Run: headless pygame with SDL's dummy video driver; simulated clock (each Clock.tick advances the game by its frame time, no real sleeping); random seed 0; keys injected as events and as key.get_pressed() state; no mouse input.
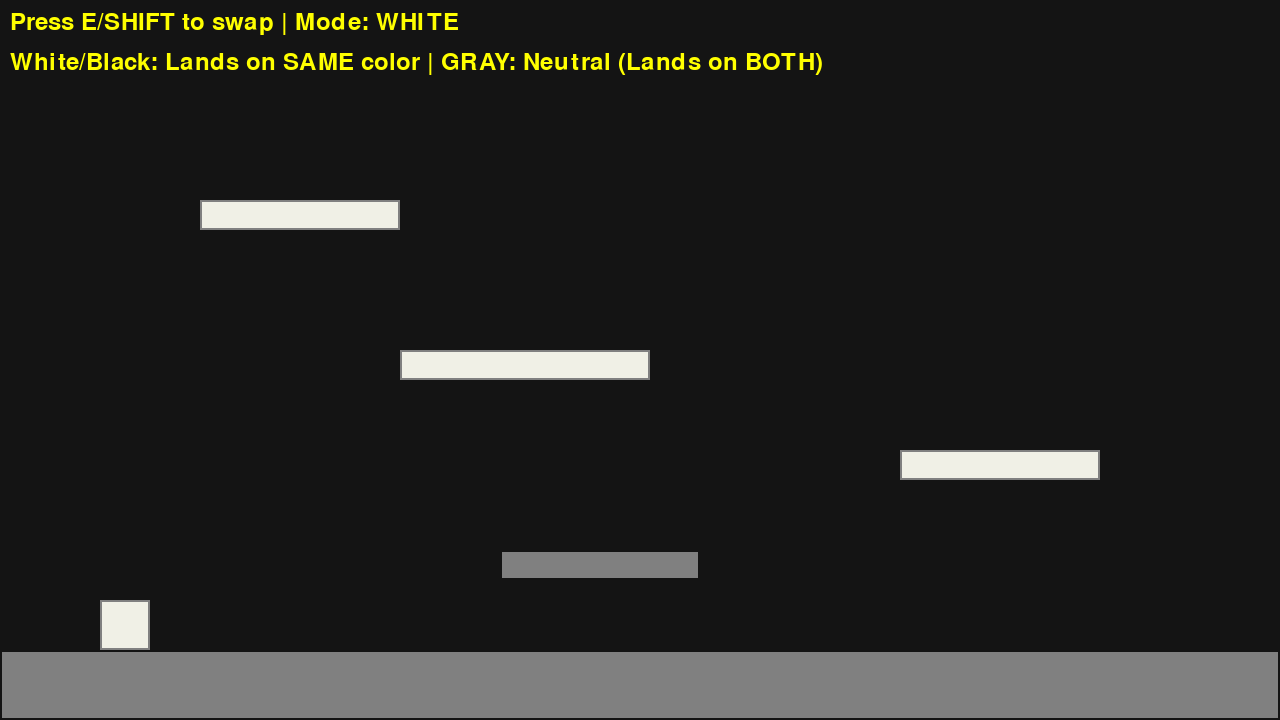
Frame 1 of 4 · flips 1–60 · no input
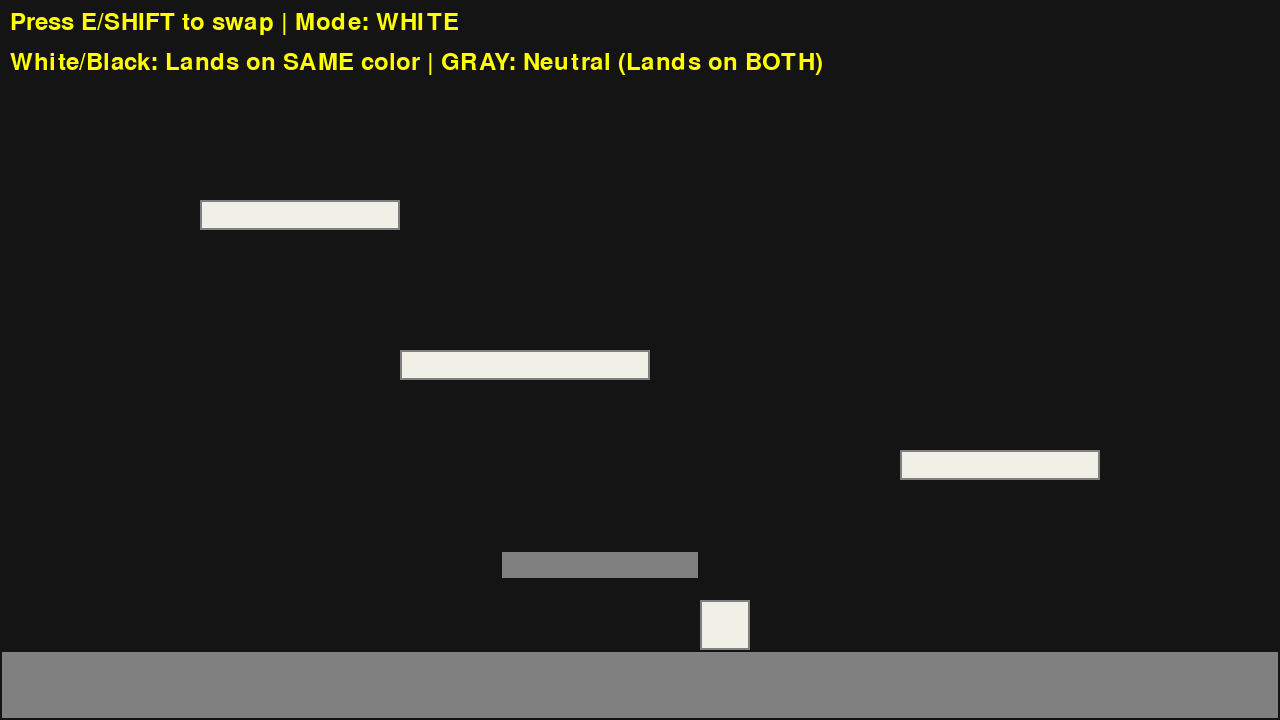
Frame 2 of 4 · flips 61–180 · tapped SPACE, RETURN · held RIGHT (→), D
Frame 3 of 4 · flips 181–300 · held DOWN (↓), S · screen unchanged from frame 2, image omitted
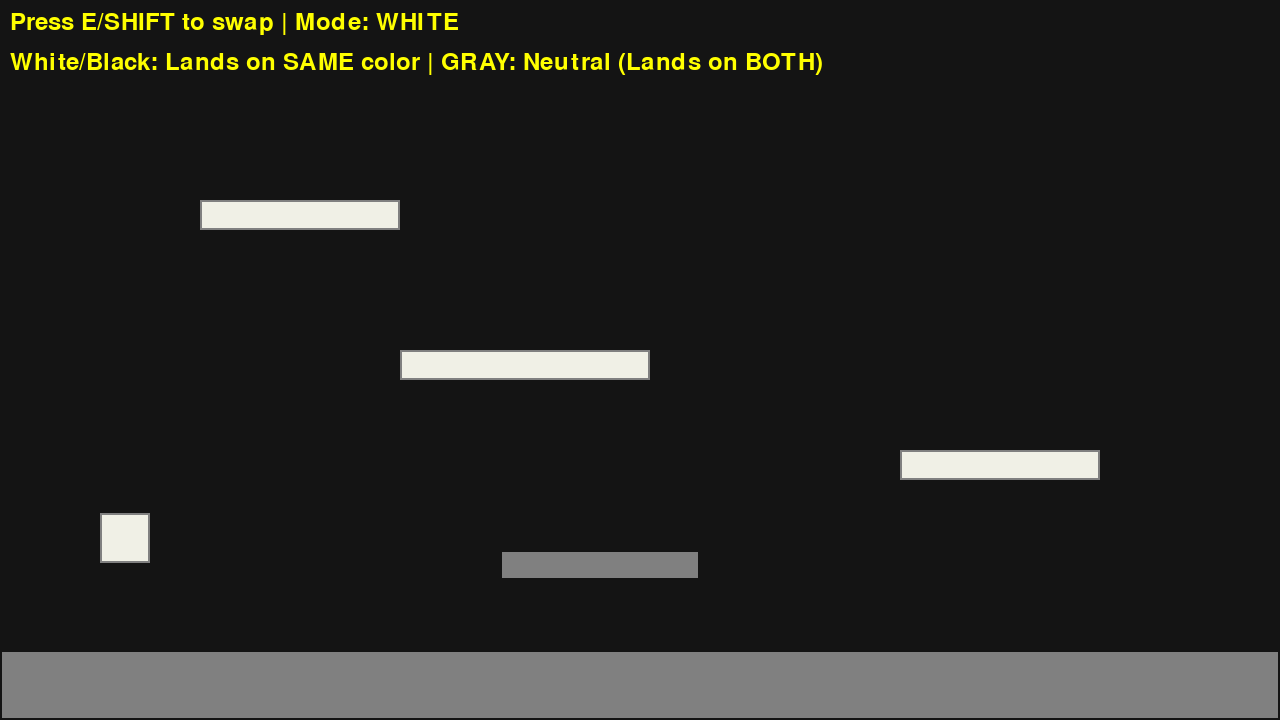
Frame 4 of 4 · flips 301–420 · held LEFT (←), A, UP (↑), W

The pygame program that drew these frames:

import pygame
import sys

# Initialize Pygame
pygame.init()

# Constants
SCREEN_WIDTH = 1280
SCREEN_HEIGHT = 720
FPS = 60

# Colors
WHITE = (240, 240, 230) # Cream/Off-White
BLACK = (20, 20, 20)    # Soft Black
RED = (255, 60, 60)     # Soft Red
GRAY = (128, 128, 128) # Neutral Gray

# Game setup
screen = pygame.display.set_mode((SCREEN_WIDTH, SCREEN_HEIGHT))
pygame.display.set_caption("Mask Swap Game")
clock = pygame.time.Clock()

class Player:
    def __init__(self, x, y):
        self.width = 50
        self.height = 50
        self.x = x
        self.y = y
        self.vel_x = 0
        self.vel_y = 0
        self.speed = 5
        self.jump_strength = 15
        self.gravity = 0.8
        self.on_ground = False
        self.is_white = True
          # Start as white character
        
    def get_rect(self):
        return pygame.Rect(self.x, self.y, self.width, self.height)
    
    def swap_mask(self):
        """Swap between white and black character"""
        self.is_white = not self.is_white

    def is_neutral_collision(self, platform):
        if platform.is_neutral:
            return True
        return (self.is_white and platform.is_white) or (not self.is_white and not platform.is_white)
    
    def update(self, platforms):
        # Horizontal movement
        keys = pygame.key.get_pressed()
        self.vel_x = 0
        if keys[pygame.K_LEFT] or keys[pygame.K_a]:
            self.vel_x = -self.speed
        if keys[pygame.K_RIGHT] or keys[pygame.K_d]:
            self.vel_x = self.speed
        
        # Jump
        if (keys[pygame.K_SPACE] or keys[pygame.K_UP] or keys[pygame.K_w]) and self.on_ground:
            self.vel_y = -self.jump_strength
        
        # Apply gravity
        self.vel_y += self.gravity
        
        # Cap falling speed
        if self.vel_y > 20:
            self.vel_y = 20
        
        # Move horizontally
        self.x += self.vel_x
        
        # Horizontal collision check
        player_rect = self.get_rect()
        for platform in platforms:
            # Check if this platform should collide
            # Check if this platform should collide
            # Interaction Mode: Like lands on Like OR Neutral lands on everything
            should_collide = self.is_neutral_collision(platform)
            
            if should_collide:
                platform_rect = platform.get_rect()
                if player_rect.colliderect(platform_rect):
                    # Moving right
                    if self.vel_x > 0:
                        self.x = platform_rect.left - self.width
                    # Moving left
                    elif self.vel_x < 0:
                        self.x = platform_rect.right
        
        # Move vertically
        self.y += self.vel_y
        
        # Vertical collision check
        self.on_ground = False
        player_rect = self.get_rect()
        
        for platform in platforms:
            # Check if this platform should collide
            should_collide = self.is_neutral_collision(platform)
            
            if should_collide:
                platform_rect = platform.get_rect()
                
                if player_rect.colliderect(platform_rect):
                    # Falling down (landing on platform)
                    if self.vel_y > 0:
                        self.y = platform_rect.top - self.height
                        self.vel_y = 0
                        self.on_ground = True
                    # Moving up (hitting platform from below)
                    elif self.vel_y < 0:
                        self.y = platform_rect.bottom
                        self.vel_y = 0
        
        # Keep player on screen (left/right)
        if self.x < 0:
            self.x = 0
        if self.x + self.width > SCREEN_WIDTH:
            self.x = SCREEN_WIDTH - self.width
        
        # Fall off screen = game over (or respawn)
        if self.y > SCREEN_HEIGHT:
            self.y = 100
            # self.x = 100
            self.vel_y = 0
    
    def draw(self, screen):
        color = WHITE if self.is_white else BLACK
        pygame.draw.rect(screen, color, self.get_rect())
        # Add a border to differentiate if needed, though high contrast helps
        border_color = GRAY
        pygame.draw.rect(screen, border_color, self.get_rect(), 2)

class Platform:
    def __init__(self, x, y, width, height, is_white=True, is_neutral=False):
        self.x = x
        self.y = y
        self.width = width
        self.height = height
        self.is_white = is_white
        self.is_neutral = is_neutral
    
    def get_rect(self):
        return pygame.Rect(self.x, self.y, self.width, self.height)

    def draw(self, screen, is_white_mode):
        if self.is_neutral:
            color = GRAY
            # Neutral is always filled/active
            pygame.draw.rect(screen, color, self.get_rect())
            pygame.draw.rect(screen, BLACK if is_white_mode else WHITE, self.get_rect(), 2) # Border contrast
            return

        # Platform drawing depends on mode
        # If platform is same color as mode (Active) -> Filled
        # If platform is diff color as mode (Inactive) -> Outline (Ghost)
        should_be_filled = (self.is_white and is_white_mode) or (not self.is_white and not is_white_mode)
        
        color = WHITE if self.is_white else BLACK
        
        if should_be_filled:
            pygame.draw.rect(screen, color, self.get_rect())
            # Border for contrast
            border_color = GRAY
            pygame.draw.rect(screen, border_color, self.get_rect(), 2)
        else:
            # Ghost mode (outline only)
            border_color = color # Use its own color as outline
            pygame.draw.rect(screen, border_color, self.get_rect(), 2)

# Create player (starts as WHITE character)
player = Player(100, 100)

# Create platforms
# Remember: WHITE character lands on BLACK platforms, BLACK character lands on WHITE platforms
platforms = [
    # Starting platform (BLACK - for WHITE character)
    Platform(50, 400, 300, 30, is_white=False),
    
    # Second platform (WHITE - need to swap to BLACK character)
    Platform(400, 350, 250, 30, is_white=True),
    
    # Third platform (BLACK - swap back to WHITE character)
    Platform(700, 300, 250, 30, is_white=False),
    
    # Ground floor (Neutral)
    Platform(0, 650, SCREEN_WIDTH, 70, is_neutral=True),
    
    # More platforms for fun
    Platform(200, 200, 200, 30, is_white=True),
    Platform(900, 450, 200, 30, is_white=True),
    
    # Neutral floating platform
    Platform(500, 550, 200, 30, is_neutral=True),
]

# Helper function to draw the game state
def draw_game(surface, is_white_mode, player, platforms):
    # Background
    bg_color = BLACK if is_white_mode else WHITE
    surface.fill(bg_color)
    
    # Draw platforms
    for platform in platforms:
        platform.draw(surface, is_white_mode)
    
    # Draw player
    player.draw(surface)
    
    # Draw UI
    font = pygame.font.Font(None, 36)
    # Text color inverse of background
    text_color = WHITE if not is_white_mode else BLACK
    
    mode_text = 'WHITE' if is_white_mode else 'BLACK'
    text = font.render(f"Press E/SHIFT to swap | Mode: {mode_text}", True, (255, 255, 0)) # Yellow always visible
    surface.blit(text, (10, 10))
    
    info_text = font.render(f"White/Black: Lands on SAME color | GRAY: Neutral (Lands on BOTH)", True, (255, 255, 0))
    surface.blit(info_text, (10, 50))


# Main game loop
running = True

# Transition state
transition_active = False
transition_radius = 0
transition_speed = 30
max_radius = int((SCREEN_WIDTH**2 + SCREEN_HEIGHT**2)**0.5) + 50
transition_center = (0, 0)
# Surfaces for transition
current_screen = pygame.Surface((SCREEN_WIDTH, SCREEN_HEIGHT))
next_screen = pygame.Surface((SCREEN_WIDTH, SCREEN_HEIGHT))

while running:
    clock.tick(FPS)
    
    # Event handling
    for event in pygame.event.get():
        if event.type == pygame.QUIT:
            running = False
        if event.type == pygame.KEYDOWN:
            if event.key == pygame.K_e or event.key == pygame.K_LSHIFT or event.key == pygame.K_RSHIFT:
                if not transition_active:
                    # Start transition
                    transition_active = True
                    transition_radius = 0
                    transition_center = (int(player.x + player.width/2), int(player.y + player.height/2))
                    
                    # Store current visual state before swap (using current player state)
                    draw_game(current_screen, player.is_white, player, platforms)
                    
                    # Swap physics state immediately
                    player.swap_mask()
                    print(f"Swapped to: {'WHITE' if player.is_white else 'BLACK'}")
    
    # Update logic (physics runs regardless of transition)
    player.update(platforms)
    
    # Draw logic
    if transition_active:
        transition_radius += transition_speed
        
        # Draw next state to next_screen
        draw_game(next_screen, player.is_white, player, platforms)
        
        # Draw current state (old state) to screen
        screen.blit(current_screen, (0, 0))
        
        # Create shaped next state
        shaped_next = pygame.Surface((SCREEN_WIDTH, SCREEN_HEIGHT), pygame.SRCALPHA)
        # Draw opaque circle on transparent background
        pygame.draw.circle(shaped_next, (255, 255, 255, 255), transition_center, transition_radius)
        
        # Blend next_screen into shaped_next using MIN blending
        # Where circle is white (255,255,255), we keep next_screen content
        # Where transparent (0,0,0,0), we keep transparent
        shaped_next.blit(next_screen, (0, 0), special_flags=pygame.BLEND_RGBA_MIN)
        
        # Blit the shaped result onto screen
        screen.blit(shaped_next, (0,0))
        
        if transition_radius > max_radius:
            transition_active = False
            
    else:
        # Normal draw
        draw_game(screen, player.is_white, player, platforms)
        
    
    pygame.display.flip()

pygame.quit()
sys.exit()
